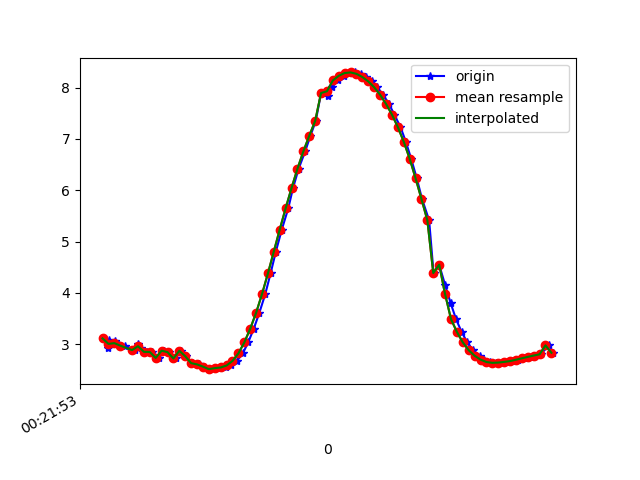

The file beside this chart, header and first rows:
1617668514060, 364150683513094, 3.1145298, -0.9880211, 9.239238
1617668514080, 364150702743864, 2.932, -1.168, 9.278
1617668514081, 364150721974634, 3.084, -1.25, 9.218
1617668514101, 364150741205404, 3.054, -1.242, 9.229
1617668514115, 364150760436174, 2.989, -1.36, 9.233
1617668514137, 364150779666944, 2.974, -1.358, 9.239
1617668514169, 364150798897714, 2.887, -1.4, 9.26
1617668514180, 364150818128484, 3.005, -1.452, 9.214
1617668514191, 364150837359254, 2.92, -1.456, 9.241
1617668514210, 364150856590024, 2.853, -1.566, 9.244
1617668514229, 364150875820794, 2.85, -1.579, 9.243
1617668514252, 364150895051564, 2.733, -1.608, 9.273
1617668514268, 364150914282334, 2.875, -1.798, 9.195
1617668514286, 364150933513104, 2.847, -1.818, 9.2
1617668514308, 364150952743874, 2.724, -1.855, 9.229
1617668514324, 364150971974644, 2.874, -1.969, 9.16
1617668514344, 364150991205414, 2.767, -1.972, 9.192
1617668514363, 364151010436184, 2.632, -2.107, 9.202
1617668514385, 364151029666954, 2.608, -2.139, 9.201
1617668514404, 364151048897724, 2.565, -2.148, 9.211
1617668514424, 364151068128494, 2.515, -1.414, 9.366
1617668514442, 364151087359264, 2.537, -2.145, 9.22
1617668514458, 364151106590034, 2.533, -2.132, 9.224
1617668514477, 364151125820804, 2.548, -2.091, 9.229
1617668514496, 364151145051574, 2.587, -1.994, 9.24
1617668514515, 364151164282344, 2.675, -1.866, 9.241
1617668514535, 364151183513114, 2.822, -1.752, 9.22
1617668514553, 364151202743884, 3.035, -1.657, 9.17
1617668514572, 364151221974654, 3.301, -1.547, 9.097
1617668514591, 364151241205424, 3.613, -1.397, 9.002
1617668514611, 364151260436194, 3.976, -1.232, 8.872
1617668514629, 364151279666964, 4.379, -1.084, 8.7
1617668514647, 364151298897734, 4.806, -0.9573, 8.487
1617668514667, 364151318128504, 5.234, -0.8255, 8.244
1617668514689, 364151337359274, 5.647, -0.6825, 7.98
1617668514705, 364151356590044, 6.043, -0.5364, 7.697
1617668514724, 364151375820814, 6.417, -0.3965, 7.396
1617668514746, 364151395051584, 6.756, -0.2667, 7.094
1617668514764, 364151414282354, 7.06, -0.1444, 6.796
1617668514782, 364151433513124, 7.348, 0.009803, 6.484
1617668514800, 364151452743894, 7.893, 0.1969, 5.805
1617668514822, 364151471974664, 7.843, 0.3769, 5.864
1617668514838, 364151491205434, 8.012, 0.5347, 5.617
1617668514857, 364151510436204, 8.138, 0.6693, 5.419
1617668514876, 364151529666974, 8.229, 0.7605, 5.267
1617668514895, 364151548897744, 8.283, 0.8188, 5.173
1617668514916, 364151568128514, 8.294, 0.8633, 5.148
1617668514934, 364151587359284, 8.267, 0.9004, 5.186
1617668514953, 364151606590054, 8.204, 0.9339, 5.278
1617668514972, 364151625820824, 8.119, 0.9346, 5.409
1617668514990, 364151645051594, 8.004, 0.8862, 5.584
1617668515010, 364151664282364, 7.86, 0.7994, 5.799
1617668515030, 364151683513134, 7.682, 0.673, 6.048
1617668515048, 364151702743904, 7.474, 0.4917, 6.32
1617668515069, 364151721974674, 7.23, 0.2684, 6.611
1617668515087, 364151741205444, 6.946, 0.02068, 6.913
1617668515105, 364151760436214, 6.616, -0.2438, 7.226
1617668515124, 364151779666984, 6.235, -0.5122, 7.544
1617668515142, 364151798897754, 5.829, -0.7686, 7.84
1617668515166, 364151818128524, 5.413, -1.009, 8.107
1617668515181, 364151837359294, 4.387, -1.846, 8.567
... 21 more rows
